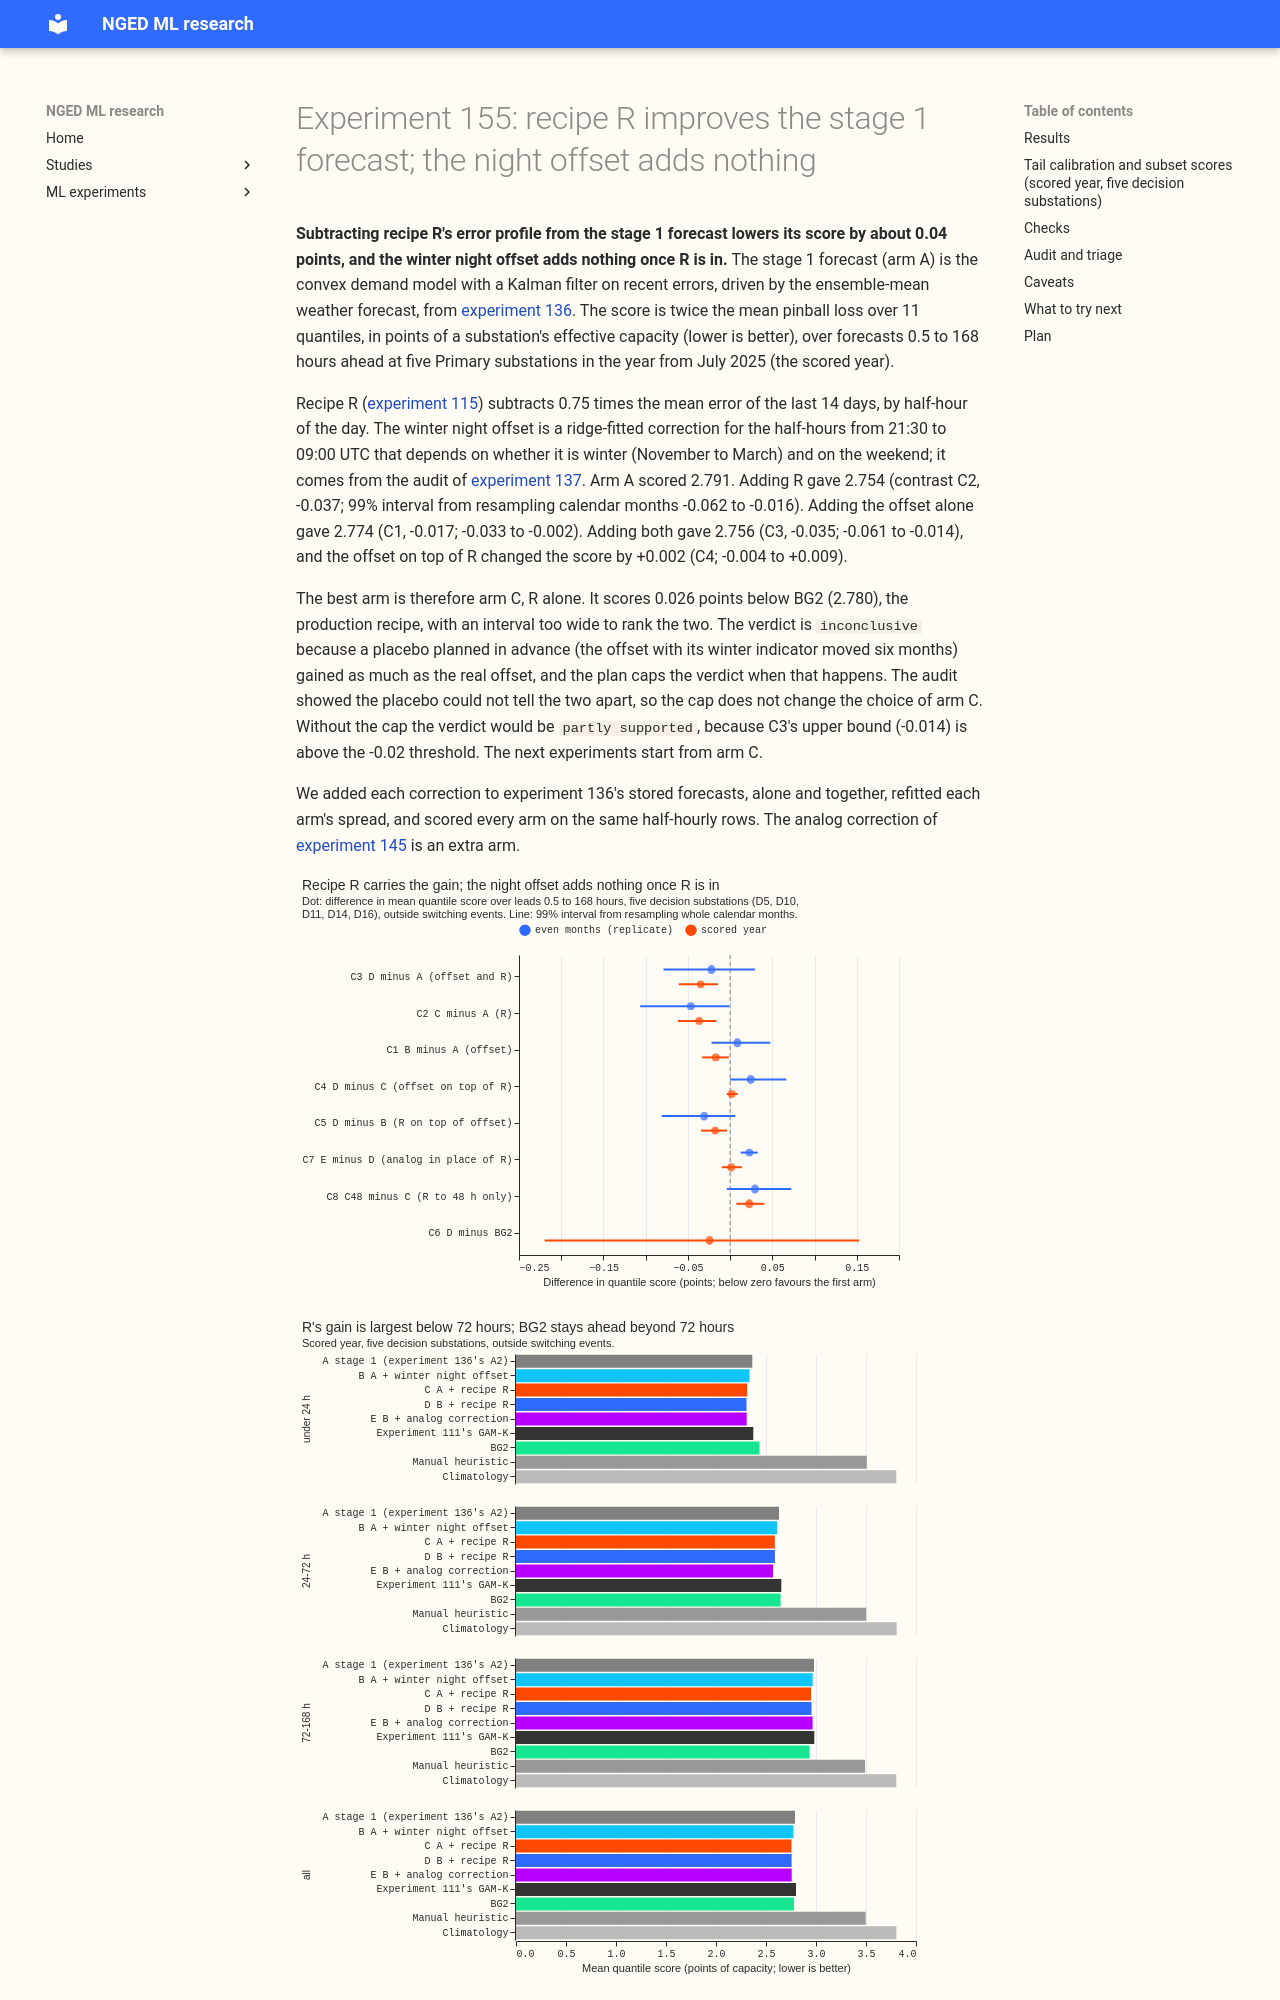

repository: openclimatefix/nged-ml-research · page: ml-experiments/00155-dp-bg-stage2-assembly-night-offset-and-error-correction/result/index.html · generator: mkdocs

---
id: '00155'
slug: dp-bg-stage2-assembly-night-offset-and-error-correction
part: BG-S2
theme: differentiable-physics-forecast-engine
also_relevant_to:
- production-reference-and-best-guess
- calibration-and-uncertainty
- lagged-power-and-error-correction
status: done
size: >-
  medium. Stored: private files under
  data/ml-experiments/00155-dp-bg-stage2-assembly-night-offset-and-error-correction/ only. Serving
  path: not touched. Degradation rule: not touched. Designs: more than one is defensible (the order
  of the night offset and the error correction, whether each arm refits its spread, whether the
  error correction applies at every lead), and this plan pre-registers one of each and runs the
  alternative of the last as a labelled variant. Callers: this folder's scripts, which read
  experiment 136's stored forecasts and copy the night-term code of experiment 137 and the
  error-correction code of experiment 145; they call the reviewed `studies.*` modules without
  changing them. No new modelling.
hypothesis: >-
  A GAM-K forecast (the convex demand model with a Kalman filter on recent errors, experiment 111)
  that already has the heating split by day type, one shared filter noise setting, the pinned solar
  capacity, and the ensemble mean as its weather input (experiment 136's arm A2) improves further
  when two post-forecast corrections are added: a winter night offset (experiment 137) and the
  14-day mean error profile of recipe R (experiment 115). The mechanism is that the two corrections
  remove different errors, a level error that repeats on winter nights and a half-hour-of-day shape
  error that repeats day to day, so their gains add. The assembled arm then scores below experiment
  111's GAM-K and BG2 (experiment 87) over leads 0.5 to 168 hours, and its tails on cold nights and
  on holidays are no worse than the uncorrected arm's.
prediction: >-
  Written before any score is read. C1 (offset, minus arm A) is -0.02 to -0.04 points over all leads
  and -0.10 to -0.30 points on cold nights (experiment 137 found -0.032 over all rows with a
  temperature term). C2 (recipe R, minus A) is -0.03 to -0.08 over all leads and -0.07 to -0.12 at
  day D+1 (R gained 0.088 against GAM-K at D+1 in experiment 145 but A already has the filter and
  T-all). C3 (offset and R, minus A) lies within 0.02 of the sum of C1 and C2. R limited to leads of
  48 hours or less (C48, D48) scores 0.00 to 0.03 worse than R at every lead (C8 and C9), because
  experiment 145 found R gained 0.068 over all leads against 0.088 at D+1, so most of R's gain sits
  away from D+1. The extra terms that experiments 134 and 145 added to R (a weekday profile, the
  analog profile) lost 0.011 and 0.018 points at 48 to 144 hours; R itself was not shown to lose
  there. The analog correction (E minus D) gains -0.02 to -0.04 at D+1 (experiment 145 found -0.041
  on a GAM-K base) and changes the all-lead score by -0.01 to +0.01. The best arm scores 2.67 to
  2.75 points over all leads against A's 2.791 and BG2's 2.780, so the best arm minus BG2 is -0.03
  to -0.11. The q95 coverage on cold nights (experiment 136's A2 measured 88.8% on its own
  definition) rises by 2 to 6 percentage points with the offset. The lead check below passes for
  every arm. A `supported` verdict needs a C3 interval wholly below -0.02, which is reachable only
  if C1 and C2 land near the low ends of their ranges.
decision_rule: >-
  The headline contrast is C3 (arm D, offset and R at every lead, minus arm A), over leads 0.5 to 168
  hours, at the five decision substations D5, D10, D11, D14, and D16 in the scored year (D9 beside
  them in the tables, in no contrast). Each planned contrast is read at the 99% level of the
  month-resampled paired bootstrap (the 12 calendar months of the scored year, 20,000 resamples).
  The hypothesis is `supported` when C3's interval lies wholly below -0.02 points, the point
  estimate of D minus BG2 is at or below zero (its 99% interval is reported and is expected to be
  about 0.3 points wide, as experiment 136's was, so it cannot decide the verdict), the point
  estimate of the cold-night q95 coverage of D is at least that of A minus 0.03, and the point
  estimate of the score of D on holiday and Christmas rows is at most A's plus 0.10 points. It is
  `partly supported` when C3's interval lies wholly below zero but one of the other conditions fails
  or the interval's upper bound is above -0.02. It is `refuted` when C3's interval lies wholly above
  zero. It is `inconclusive` otherwise. The threshold of -0.02 is set by cost. The offset adds a
  fitted term of 72 coefficients per substation and R adds a rolling profile that the serving path
  must store, so a gain smaller than 0.02 points (under 1% of the score) does not pay for the two
  added pieces. The winning arm, which is the start for the calibration experiments, is the arm
  among A, B, C, C48, D, D48, and E with the lowest all-lead score in the scored year whose contrast
  against A has an interval wholly below zero. Arms within 0.005 points of each other tie, and the
  earlier in the order A, B, C, C48, D, D48, E wins. The winner is A when no contrast against A is
  wholly below zero. Contrasts C1, C2, and C4 to C12 are read the same way and carry no verdict of
  their own. The lead check passes for an arm when its score at leads of 3.5 to 9.5 hours minus its
  score at 0.5 to 3.5 hours, minus the same difference for A, has a 99% upper bound of at most +0.02
  points; it is reported and does not enter the verdict. The verdict is capped at `inconclusive` if
  the reproduction control (arm A rescored from the stored forecasts of experiment 136), the
  leakage control, the injected known-answer control, or the placebo control fails.
benchmark: >-
  Arm A, which is experiment 136's A2 as stored (2.791 points over leads 0.5 to 168 hours at the five
  decision substations in the scored year); BG2 as stored (experiment 87, 2.780); experiment 111's
  GAM-K as stored (2.800); climatology and manual_heuristic as stored by experiment 111, for absolute
  skill
row_set_id: fold_a_daily_gap_v1
metric:
